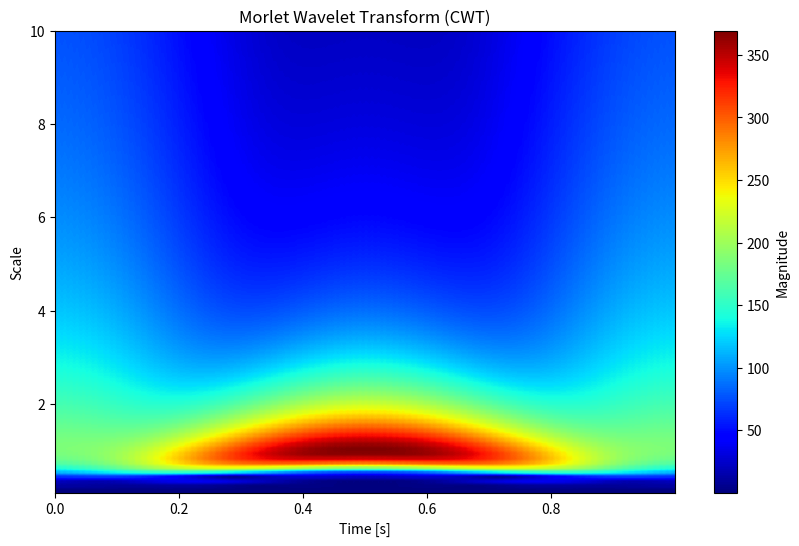

Generate this figure with matplotlib:

import numpy as np
import matplotlib.pyplot as plt


def morlet_wavelet(t, scale, omega0=6.):
    """
    Morlet ウェーブレットの定義

    ψ(t) = π^(-1/4) * exp(i * ω₀ * t) * exp(-t²/2)

    ただし、スケール変換を考慮して ψ((t)/scale)/√(scale) とします。

    Parameters
    ----------
    t : ndarray
        時間軸の配列
    scale : float
        スケール（拡大・縮小のパラメータ）
    omega0 : float, optional
        中心周波数 (デフォルトは 6)

    Returns
    -------
    psi : ndarray
        スケールを考慮した Morlet ウェーブレット（複素数）
    """
    return (np.pi**(-0.25) / np.sqrt(scale)) * np.exp(1j * omega0 * (t / scale)) * np.exp(-(t / scale)**2 / 2)


def cwt(signal, scales, dt, omega0=6):
    """
    連続ウェーブレット変換 (CWT) の計算

    CWT の定義は
        W(scale, b) = ∫ x(t) ψ*[(t - b)/scale] dt
    となります（ψ* は ψ の複素共役）。
    ここでは離散信号に対して、np.convolve を用いた畳み込みで実装しています。

    Parameters
    ----------
    signal : ndarray
        入力信号（1 次元の NumPy 配列）
    scales : ndarray
        使用するスケールの配列
    dt : float
        サンプリング間隔
    omega0 : float, optional
        Morlet ウェーブレットの中心周波数 (デフォルトは 6)

    Returns
    -------
    cwt_coeffs : ndarray
        ウェーブレット係数（shape: [len(scales), len(signal)]）
    """
    n = len(signal)
    # ウェーブレット用の時間軸を信号長に合わせて [-T/2, T/2] とする
    t = np.arange(-n//2, n//2) * dt
    cwt_coeffs = np.zeros((len(scales), n), dtype=complex)

    for idx, scale in enumerate(scales):
        # 現在のスケールに対応する Morlet ウェーブレットを生成
        psi = morlet_wavelet(t, scale, omega0)
        # CWT の定義では wavelet の複素共役を用いるので注意
        psi_conj = np.conjugate(psi)
        # 畳み込みを実施（'same' モードで信号と同じ長さに）
        cwt_coeffs[idx, :] = np.convolve(signal, psi_conj, mode='same')
    return cwt_coeffs


def main():
    # サンプル信号の作成：2 つの正弦波（50 Hz と 120 Hz）の合成
    dt = 0.001           # サンプリング間隔 [s]
    t = np.arange(0, 1, dt)  # 時間軸
    freq1 = 1
    freq2 = 100
    signal = np.sin(2 * np.pi * freq1 * t) + np.sin(2 * np.pi * freq2 * t)

    # func = morlet_wavelet(t, scale=0.5, omega0=6.)
    # print(func.shape)
    # plt.plot(t, func.real, alpha=0.5)
    # plt.plot(t, func.imag, alpha=0.5)
    # plt.show()

    # return

    # 解析に使用するスケールを設定（適宜調整してください）
    # scales = np.linspace(1, 100, 100)
    scales = np.linspace(0.1, 10, 100)

    # CWT の計算
    cwt_result = cwt(signal, scales, dt, omega0=6)

    # 結果の可視化：スケール軸 vs. 時間軸のスカログラム
    plt.figure(figsize=(10, 6))
    plt.imshow(
        np.abs(cwt_result), extent=(t[0], t[-1], scales[0], scales[-1]),
        origin='lower', aspect='auto', cmap='jet')
    plt.xlabel("Time [s]")
    plt.ylabel("Scale")
    plt.title("Morlet Wavelet Transform (CWT)")
    plt.colorbar(label="Magnitude")
    plt.show()


if __name__ == "__main__":
    main()
